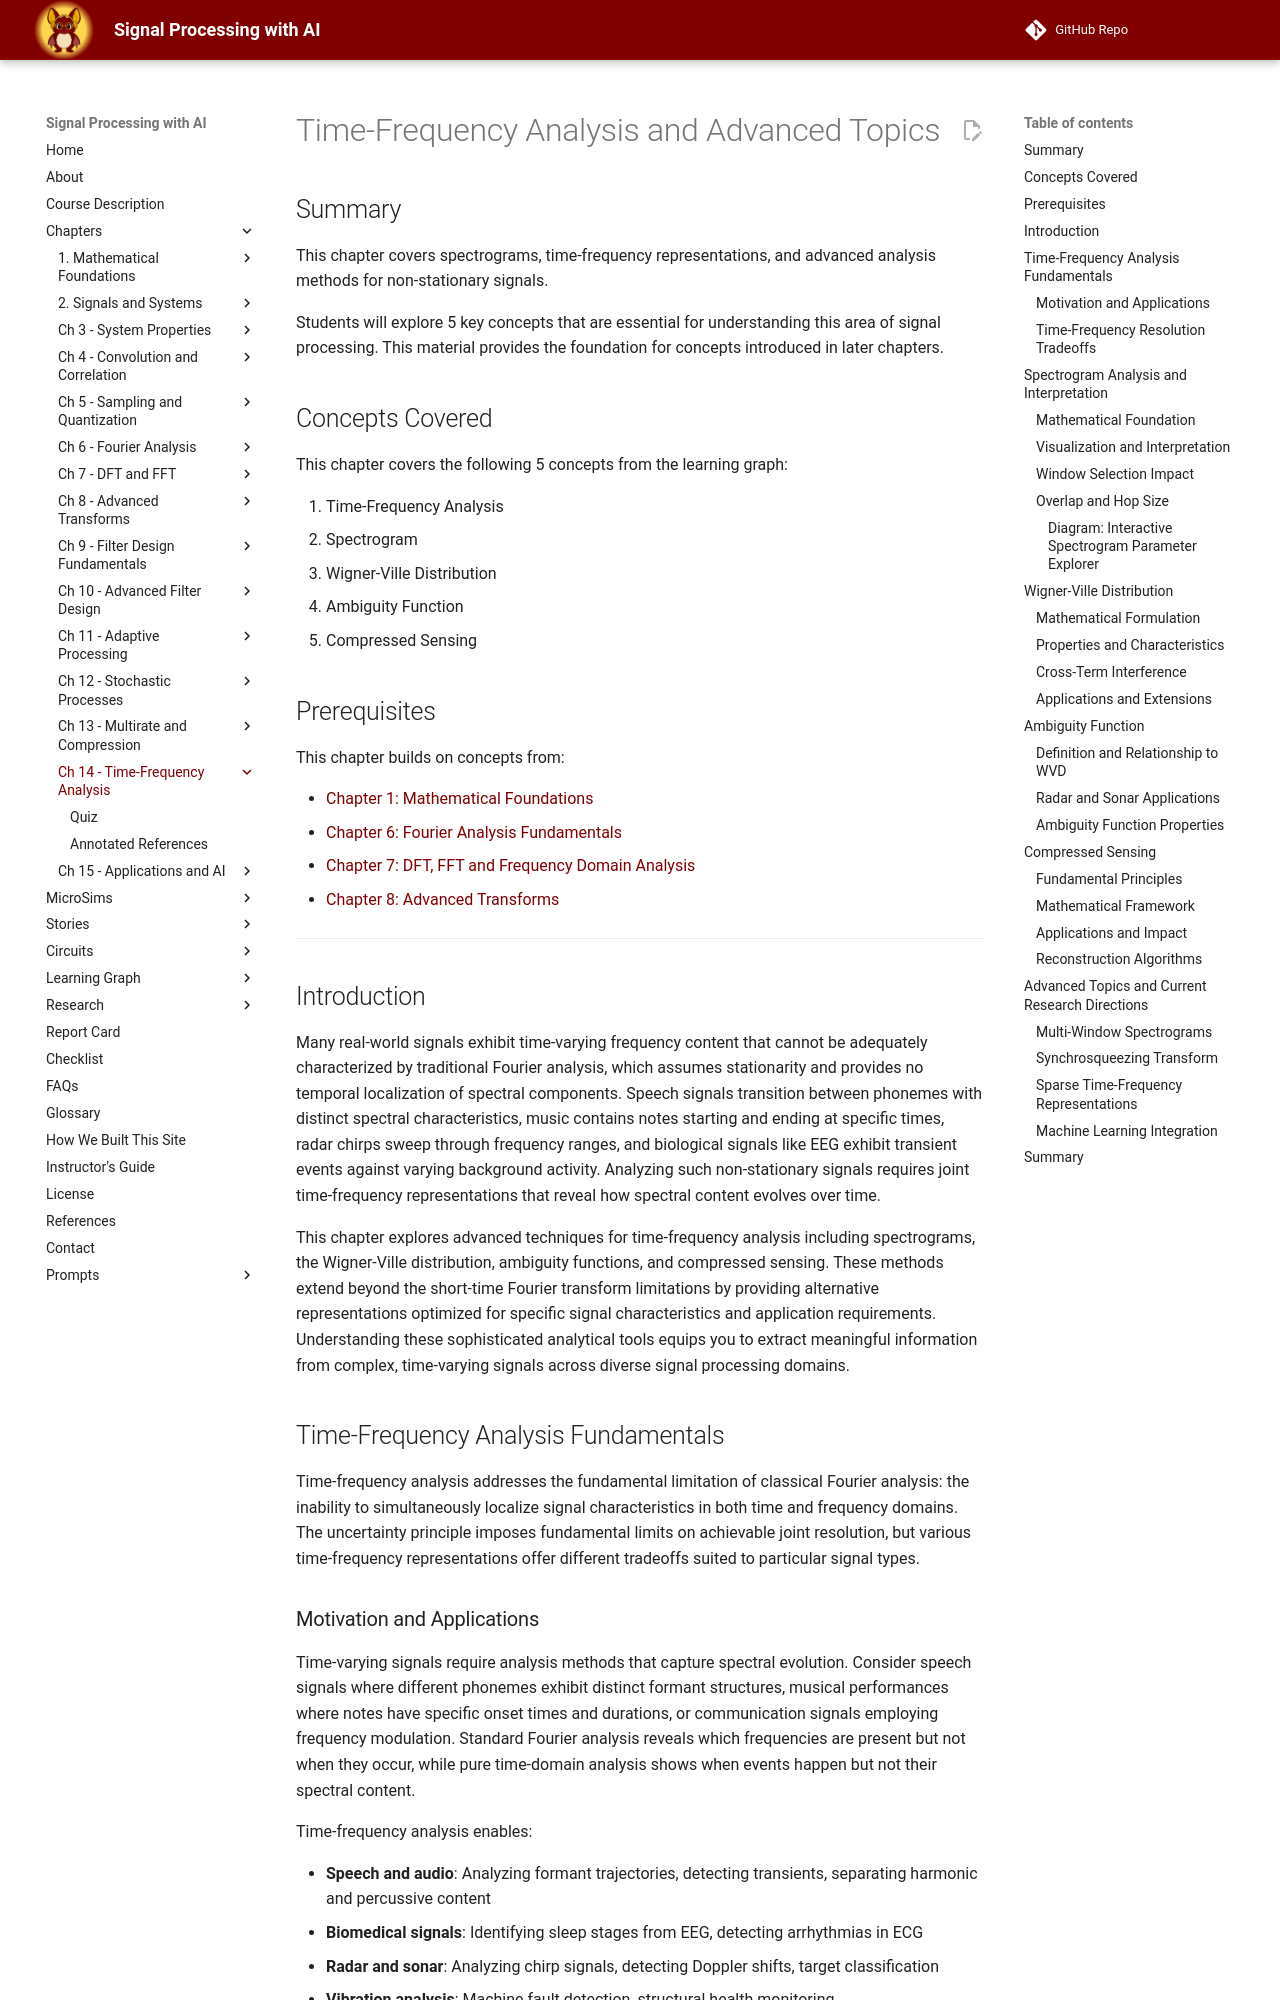

repository: dmccreary/signal-processing · page: chapters/14-time-frequency-analysis-and-advanced-topics/index.html · generator: mkdocs

# Time-Frequency Analysis and Advanced Topics

## Summary

This chapter covers spectrograms, time-frequency representations, and advanced analysis methods for non-stationary signals.

Students will explore 5 key concepts that are essential for understanding this area of signal processing. This material provides the foundation for concepts introduced in later chapters.

## Concepts Covered

This chapter covers the following 5 concepts from the learning graph:

186. Time-Frequency Analysis
187. Spectrogram
188. Wigner-Ville Distribution
189. Ambiguity Function
190. Compressed Sensing

## Prerequisites

This chapter builds on concepts from:

- [Chapter 1: Mathematical Foundations](../01-mathematical-foundations/index.md)
- [Chapter 6: Fourier Analysis Fundamentals](../06-fourier-analysis-fundamentals/index.md)
- [Chapter 7: DFT, FFT and Frequency Domain Analysis](../07-dft-fft-and-frequency-domain-analysis/index.md)
- [Chapter 8: Advanced Transforms](../08-advanced-transforms/index.md)

---

## Introduction

Many real-world signals exhibit time-varying frequency content that cannot be adequately characterized by traditional Fourier analysis, which assumes stationarity and provides no temporal localization of spectral components. Speech signals transition between phonemes with distinct spectral characteristics, music contains notes starting and ending at specific times, radar chirps sweep through frequency ranges, and biological signals like EEG exhibit transient events against varying background activity. Analyzing such non-stationary signals requires joint time-frequency representations that reveal how spectral content evolves over time.

This chapter explores advanced techniques for time-frequency analysis including spectrograms, the Wigner-Ville distribution, ambiguity functions, and compressed sensing. These methods extend beyond the short-time Fourier transform limitations by providing alternative representations optimized for specific signal characteristics and application requirements. Understanding these sophisticated analytical tools equips you to extract meaningful information from complex, time-varying signals across diverse signal processing domains.

## Time-Frequency Analysis Fundamentals

Time-frequency analysis addresses the fundamental limitation of classical Fourier analysis: the inability to simultaneously localize signal characteristics in both time and frequency domains. The uncertainty principle imposes fundamental limits on achievable joint resolution, but various time-frequency representations offer different tradeoffs suited to particular signal types.

### Motivation and Applications

Time-varying signals require analysis methods that capture spectral evolution. Consider speech signals where different phonemes exhibit distinct formant structures, musical performances where notes have specific onset times and durations, or communication signals employing frequency modulation. Standard Fourier analysis reveals which frequencies are present but not when they occur, while pure time-domain analysis shows when events happen but not their spectral content.

Time-frequency analysis enables:

- **Speech and audio**: Analyzing formant trajectories, detecting transients, separating harmonic and percussive content
- **Biomedical signals**: Identifying sleep stages from EEG, detecting arrhythmias in ECG
- **Radar and sonar**: Analyzing chirp signals, detecting Doppler shifts, target classification
- **Vibration analysis**: Machine fault detection, structural health monitoring
- **Communications**: Analyzing spread spectrum signals, interference characterization
